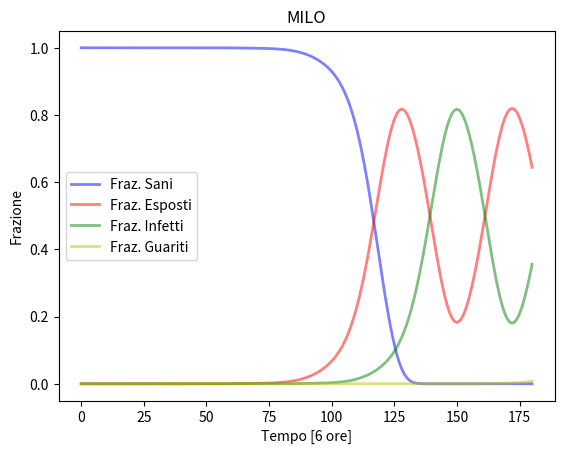

Here is the Python script that generated this plot:
import numpy as np
from scipy.optimize import minimize
import matplotlib.pyplot as plt

def check_boundary(data, abitanti):
    if data < 0:
        data = 0
    if data > abitanti:
        data = abitanti
    return data

def integrate_ode(x, tempo_totale):
    # variabili importanti
    h = 5.85*(10**7) # numero di abitanti
    r = 74 # 18.5*4 # tempo medio di guarigione, per 4 perche' aggiorniamo ogni 6 ore
    t = 22 #5.5*4 # tempo medio di incubazione, per 4 perche' aggiorniamo ogni 6 ore
    E = [] # lista degli esposti
    I = [] # lista degli infetti
    R = [] # lista dei guariti
    S = []
    s = x[0] # parametro s
    alpha = x[1]
    # condizione iniziale
    E.append(0)   # nessun esposto
    I.append(1)   # l'infetto bastardo
    R.append(0)   # nessun guarito per ora fra
    S.append(h-1) # numero di sani
    # inizia l'integrazione numerica
    for step in range(tempo_totale):
        # aggiorno R
        if step-r < 0: # controlliamo se qualcuno e' gia' guarito
            new_R = R[step]
        else:
            #new_R = I[step+1-r]+R[step]
            new_R = I[step+1-r]-I[step-r]+R[step]
        new_R = check_boundary(new_R, h)
        R.append(new_R)
        # aggiorno I
        if step-t < 0: # controlliamo se e' gia' passato un ciclo di incubazione
            new_I = I[step]-(R[step+1]-R[step])
        else:
            #new_I = E[step+1-t]+I[step]-(R[step+1]-R[step])
            new_I = E[step+1-t]-E[step-t]+I[step]-(R[step+1]-R[step])
        new_I = check_boundary(new_I, h)
        I.append(new_I)
        # aggiorno E
        #new_E = E[step] - (I[step+1]-I[step]) + (1-(1-s*alpha/h)**(I[step]/alpha))*(h-E[step]-I[step]-R[step])
        print("TEMPO "+str(step))
        print("vecchi exposed    : "+str(E[step]))
        print("nuovi infetti     : "+str(I[step+1]-I[step]))
        print("nuovi contagiabili: "+str(S[step]))
        print("nuovi contagiati  : "+str((1-(1-s*alpha/h)**(I[step]/alpha))*S[step]))
        new_E = E[step] - (I[step+1]-I[step]) + (1-(1-s*alpha/h)**(I[step]/alpha))*S[step]
        print("nuovi exposed     : "+str(new_E))
        new_E = check_boundary(new_E, h)
        E.append(new_E)
        # aggiorno S
        new_S = h - E[step+1] - I[step+1] - R[step+1]
        new_S = check_boundary(new_S, h)
        S.append(new_S)
        print("tempo "+str(step))
        print(str(new_S)+" "+str(new_E)+" "+str(new_I)+" "+str(new_R))

    # fine integrazione numerica
    return E, I, R, S

#def calc_least_squares(x, reference):
def calc_least_squares(x, tempo_totale):
    E = []
    I = []
    R = []
    S = []
    E, I, R, S = integrate_ode(x, tempo_totale)
    h = 5.85*(10**7) # numero di abitanti
    #print(E)
    #print(I)
    #print(R)
    fig = plt.figure(facecolor='w')
    t = np.linspace(0, tempo_totale, tempo_totale+1)
    #ax = fig.add_subplot(111, axis_bgcolor='#dddddd', axisbelow=True)
    plt.plot(t, np.array(S)/h, 'b', alpha=0.5, lw=2, label='Fraz. Sani')
    plt.plot(t, np.array(E)/h, 'r', alpha=0.5, lw=2, label='Fraz. Esposti')
    plt.plot(t, np.array(I)/h, 'g', alpha=0.5, lw=2, label='Fraz. Infetti')
    plt.plot(t, np.array(R)/h, 'y', alpha=0.5, lw=2, label='Fraz. Guariti')
    plt.xlabel('Tempo [6 ore]')
    plt.ylabel('Frazione')
    #plt.ylim(0,1.2)
    #ax.yaxis.set_tick_params(length=0)
    #ax.xaxis.set_tick_params(length=0)
    #ax.grid(b=True, which='major', c='w', lw=2, ls='-')
    legend = plt.legend()
    legend.get_frame().set_alpha(0.8)
    #for spine in ('top', 'right', 'bottom', 'left'):
    #    ax.spines[spine].set_visible(False)
    
    plt.title ('MILO')
#    plt.savefig('model_SIR.png', dpi = 300)
    plt.show()

   # sum_squares = 0.0
   # # reference e' una tupla di lunghezza numero di campionamenti (cioe' giorni per 4)
   # for i in range(len(reference)):
   #     sum_squares = sum_squares + (I[i]-reference[i])**2
   # return sum_squares

#print(calc_least_squares(np.array([3,1]),tuple(ref)))
calc_least_squares(np.array([3,1]),180)
